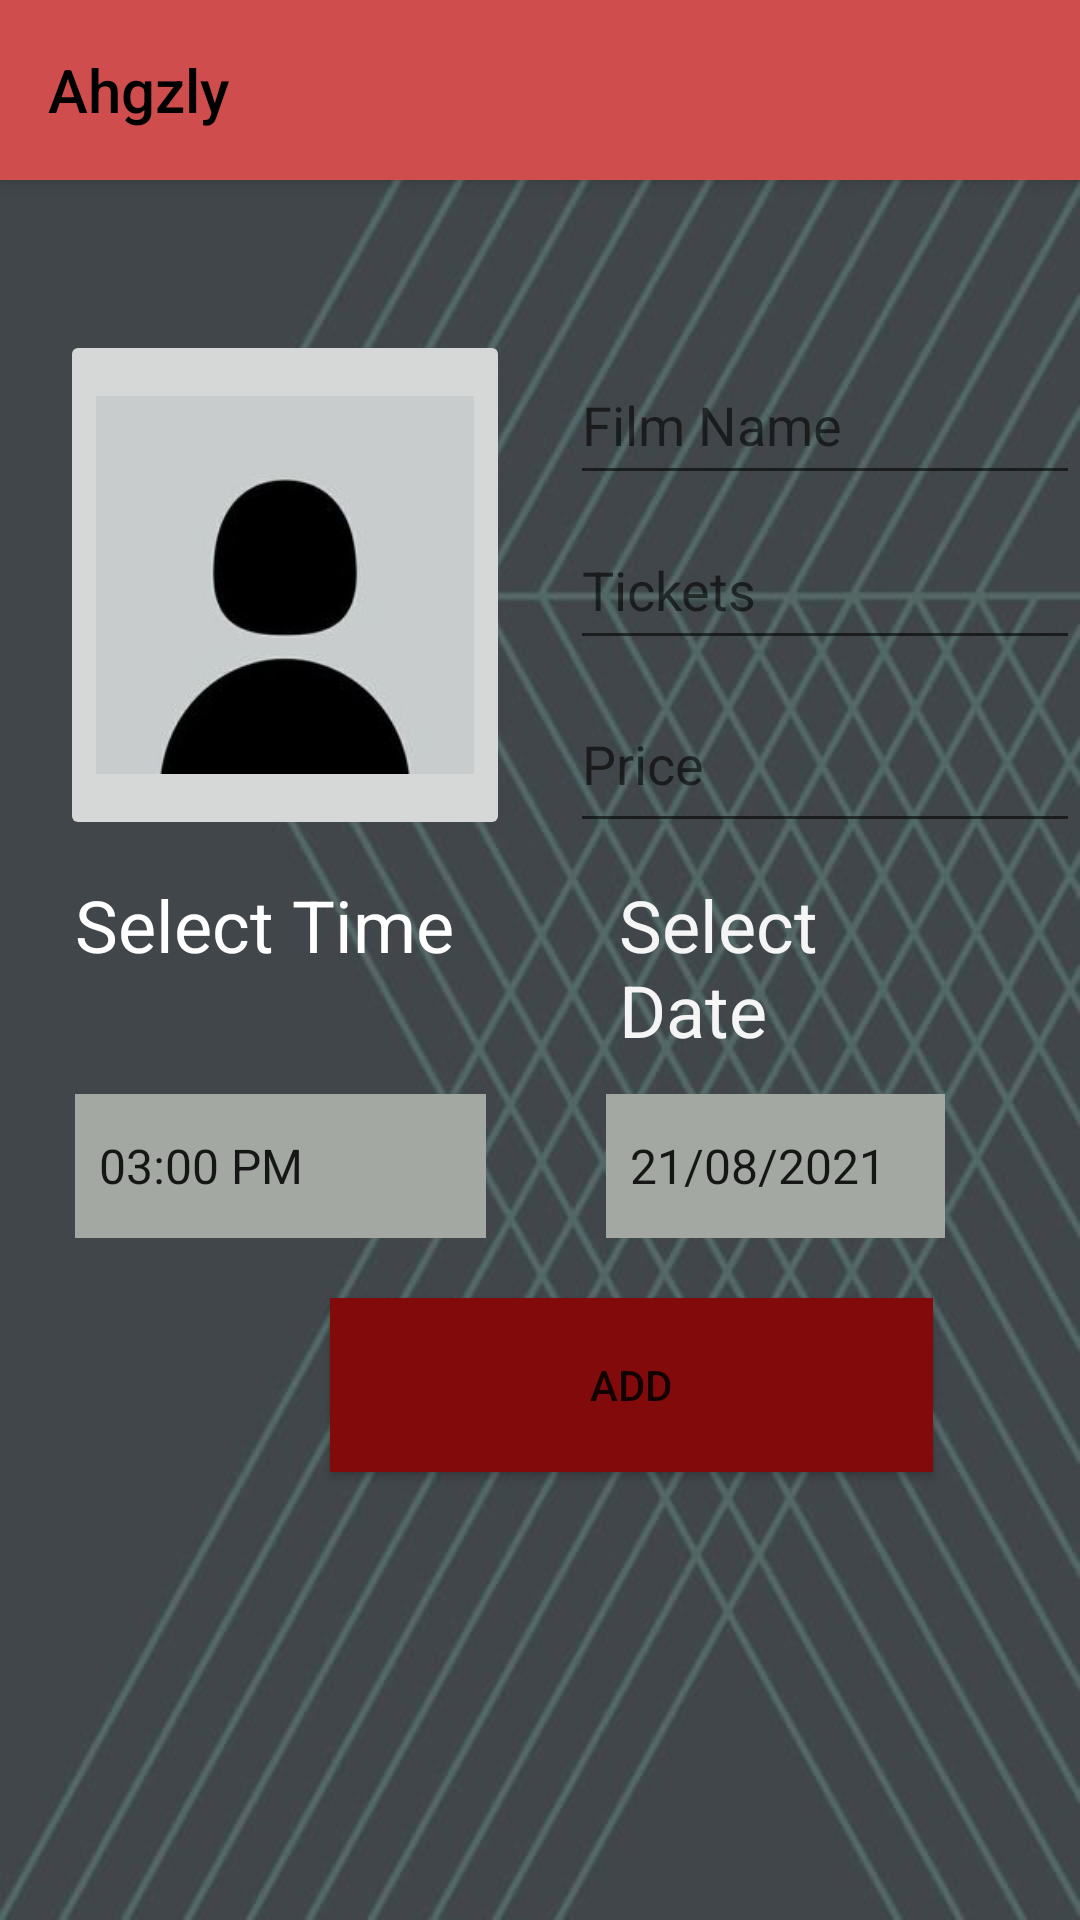

Android layout source for this screen:
<!-- AndroidManifest.xml: application theme Theme.AppCompat.Light.NoActionBar -->
<!-- res/layout/admin.xml -->
<?xml version="1.0" encoding="utf-8"?>
<androidx.constraintlayout.widget.ConstraintLayout xmlns:android="http://schemas.android.com/apk/res/android"
    xmlns:app="http://schemas.android.com/apk/res-auto"
    xmlns:tools="http://schemas.android.com/tools"
    android:layout_width="match_parent"
    android:layout_height="match_parent"
    android:background="@drawable/_34859846_359862482419353_5593993420447981091_n"
    android:gravity="center"
    android:orientation="vertical"
    tools:context=".admin">

    <androidx.appcompat.widget.Toolbar
        android:id="@+id/my_toolbar"
        android:layout_width="match_parent"
        android:layout_height="60dp"
        android:layout_alignParentTop="true"
        android:background="@color/red"
        android:elevation="4dp"
        android:theme="@style/ThemeOverlay.AppCompat.ActionBar"
        app:layout_constraintEnd_toEndOf="parent"
        app:layout_constraintStart_toStartOf="parent"
        app:layout_constraintTop_toTopOf="parent"
        app:title="Ahgzly"
        app:titleTextColor="@color/black" />

    <LinearLayout
        android:id="@+id/linearLayout4"
        android:layout_width="match_parent"
        android:layout_height="match_parent"
        android:layout_marginTop="60dp"
        android:orientation="vertical"
        app:layout_constraintBottom_toBottomOf="parent"
        app:layout_constraintEnd_toEndOf="parent"
        app:layout_constraintStart_toStartOf="parent"
        app:layout_constraintTop_toTopOf="parent">

        <LinearLayout
            android:layout_width="match_parent"
            android:layout_height="wrap_content"
            android:layout_marginTop="50dp"
            android:orientation="horizontal">

            <ImageButton
                android:id="@+id/moviePosterInput"
                android:layout_width="150dp"
                android:layout_height="170dp"
                android:layout_marginStart="20dp"
                android:contentDescription="poster"
                android:onClick="openGallery"
                android:scaleType="fitCenter"
                android:src="@drawable/image"
                tools:ignore="HardcodedText,SpeakableTextPresentCheck" />

            <LinearLayout
                android:layout_width="match_parent"
                android:layout_height="match_parent"
                android:layout_marginStart="20dp"
                android:orientation="vertical">

                <EditText
                    android:id="@+id/filmNameInput"
                    android:layout_width="match_parent"
                    android:layout_height="50dp"
                    android:layout_marginTop="5dp"
                    android:hint="@string/film_name"
                    android:importantForAutofill="no"
                    android:inputType="text"
                    android:textColor="@color/white" />

                <EditText
                    android:id="@+id/availableSeatsInput"
                    android:layout_width="match_parent"
                    android:layout_height="50dp"
                    android:layout_marginTop="5dp"
                    android:hint="Tickets"
                    android:importantForAutofill="no"
                    android:inputType="number"
                    android:textColor="@color/red"
                    tools:ignore="HardcodedText" />

                <EditText
                    android:id="@+id/seatPriceInput"
                    android:layout_width="match_parent"
                    android:layout_height="56dp"
                    android:layout_marginTop="5dp"
                    android:hint="Price"
                    android:importantForAutofill="no"
                    android:inputType="number"
                    android:textColor="@color/blue"
                    tools:ignore="HardcodedText" />

            </LinearLayout>

        </LinearLayout>

        <LinearLayout
            android:layout_width="match_parent"
            android:layout_height="wrap_content"
            android:orientation="horizontal"
            android:paddingStart="25dp"
            android:paddingTop="12dp"
            android:paddingEnd="45dp">

            <TextView
                android:id="@+id/textView12"
                android:layout_width="wrap_content"
                android:layout_height="wrap_content"
                android:text="@string/select_time"
                android:textColor="@color/white"
                android:textSize="24sp" />

            <TextView
                android:id="@+id/textView13"
                android:layout_width="wrap_content"
                android:layout_height="wrap_content"
                android:layout_marginStart="55dp"
                android:text="@string/date"
                android:textColor="#F5F5F5"
                android:textSize="24sp"
                tools:ignore="TextContrastCheck" />
        </LinearLayout>

        <LinearLayout
            android:layout_width="match_parent"
            android:layout_height="wrap_content"
            android:orientation="horizontal"
            android:paddingStart="25dp"
            android:paddingTop="12dp"
            android:paddingEnd="45dp">

            <Spinner
                android:id="@+id/timeSpinner"
                android:layout_width="137dp"
                android:layout_height="48dp"
                android:background="#A3A8A2"
                android:dropDownWidth="wrap_content"
                android:entries="@array/timeOptions"
                android:spinnerMode="dropdown"
                android:textSize="30sp" />

            <Spinner
                android:id="@+id/dateSpinner"
                android:layout_width="156dp"
                android:layout_height="48dp"
                android:layout_marginStart="40dp"
                android:background="#A3A8A2"
                android:dropDownWidth="wrap_content"
                android:entries="@array/dateOptions"
                android:spinnerMode="dropdown"
                android:textSize="30sp" />
        </LinearLayout>

        <Button
            android:id="@+id/confirmButton"
            android:layout_width="201dp"
            android:layout_height="58dp"
            android:layout_marginStart="110dp"
            android:layout_marginTop="20dp"
            android:background="#830A0A"
            android:text="Add"
            tools:ignore="HardcodedText" />

        <ListView
            android:id="@+id/adminList"
            android:layout_width="match_parent"
            android:layout_height="match_parent"
            android:layout_marginTop="10dp">

        </ListView>

    </LinearLayout>


</androidx.constraintlayout.widget.ConstraintLayout>
<!-- resources referenced by this layout -->
<resources>
  <string-array name="dateOptions">
          <item>21/08/2021</item>
          <item>22/08/2021</item>
          <item>23/08/2021</item>
          <item>24/08/2021</item>
          <item>25/08/2021</item>
          <item>26/08/2021</item>
          <item>27/08/2021</item>
          <item>28/08/2021</item>
          <item>29/08/2021</item>
          <item>30/08/2021</item>
      </string-array>
  <string-array name="timeOptions">
          <item>03:00 PM</item>
          <item>06:00 PM</item>
          <item>09:00 PM</item>
          <item>12:00 AM</item>
      </string-array>
  <color name="black">#FF000000</color>
  <color name="blue">#60B4F6</color>
  <color name="red">#CF4D4D</color>
  <color name="white">#FFFFFFFF</color>
  <!-- drawable _34859846_359862482419353_5593993420447981091_n: jpg bitmap (drawable, 40192 bytes) -->
  <!-- drawable image: jpg bitmap (drawable-v24, 2965 bytes) -->
  <string name="date">Select Date</string>
  <string name="film_name">Film Name </string>
  <string name="select_time">Select Time</string>
</resources>
